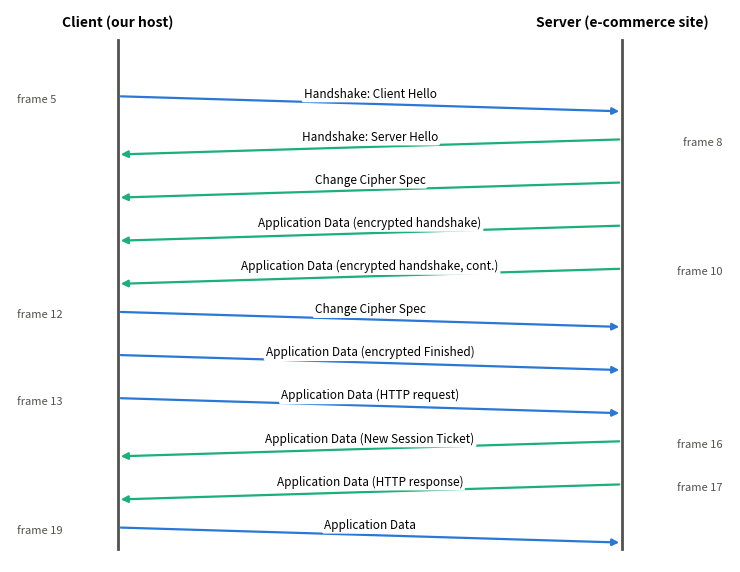

This figure's Python source:
#!/usr/bin/env python3
"""
Draws the client-server timing diagram requested in Question 1 of the SSL/TLS lab:
one arrow per SSL/TLS record for the first 8 Ethernet frames of YOUR Wireshark trace.

1) Edit the FRAMES list below with what you see in Wireshark (filter: tls).
   Each entry: (wireshark_frame_number, "C" or "S" = who sent it, [list of record types in the frame])
2) Run:  python tls_timing_diagram.py      (needs: pip install matplotlib)
3) Insert timing_diagram.png in the report as the figure "timing diagram".
"""
import matplotlib
matplotlib.use("Agg")
import matplotlib.pyplot as plt

# ---------------- EDIT THIS WITH YOUR OWN TRACE ----------------
FRAMES = [
    # EXAMPLE of a typical TLS 1.3 browser trace - REPLACE with your values
    (5,  "C", ["Handshake: Client Hello"]),
    (8,  "S", ["Handshake: Server Hello", "Change Cipher Spec", "Application Data (encrypted handshake)"]),
    (10, "S", ["Application Data (encrypted handshake, cont.)"]),
    (12, "C", ["Change Cipher Spec", "Application Data (encrypted Finished)"]),
    (13, "C", ["Application Data (HTTP request)"]),
    (16, "S", ["Application Data (New Session Ticket)"]),
    (17, "S", ["Application Data (HTTP response)"]),
    (19, "C", ["Application Data"]),
]
CLIENT_LABEL = "Client (our host)"
SERVER_LABEL = "Server (e-commerce site)"
OUTPUT = "timing_diagram.png"
# ---------------------------------------------------------------

n_arrows = sum(len(r) for _, _, r in FRAMES)
fig_h = 1.2 + 0.42 * n_arrows
fig, ax = plt.subplots(figsize=(7.5, fig_h))
xc, xs = 0.15, 0.85
top, step = n_arrows + 0.5, 1.0
ax.plot([xc, xc], [0, top + 0.3], color="#52514e", lw=2)
ax.plot([xs, xs], [0, top + 0.3], color="#52514e", lw=2)
ax.text(xc, top + 0.6, CLIENT_LABEL, ha="center", fontsize=10, fontweight="bold")
ax.text(xs, top + 0.6, SERVER_LABEL, ha="center", fontsize=10, fontweight="bold")

y = top
for frame, src, records in FRAMES:
    color = "#2a78d6" if src.upper() == "C" else "#1baf7a"
    first = True
    for rec in records:
        y -= step
        x0, x1 = (xc, xs) if src.upper() == "C" else (xs, xc)
        ax.annotate("", xy=(x1, y - 0.35), xytext=(x0, y),
                    arrowprops=dict(arrowstyle="-|>", color=color, lw=1.6))
        ax.text(0.5, y - 0.1, rec, ha="center", va="bottom", fontsize=8.5,
                bbox=dict(boxstyle="round,pad=0.15", fc="white", ec="none"))
        if first:
            ax.text(0.01 if src.upper() == "C" else 0.99, y - 0.15, f"frame {frame}",
                    ha="left" if src.upper() == "C" else "right", fontsize=8, color="#52514e")
            first = False
ax.set_xlim(0, 1)
ax.set_ylim(y - 0.8, top + 1.0)
ax.axis("off")
fig.tight_layout()
fig.savefig(OUTPUT, dpi=200)
print("saved", OUTPUT)
